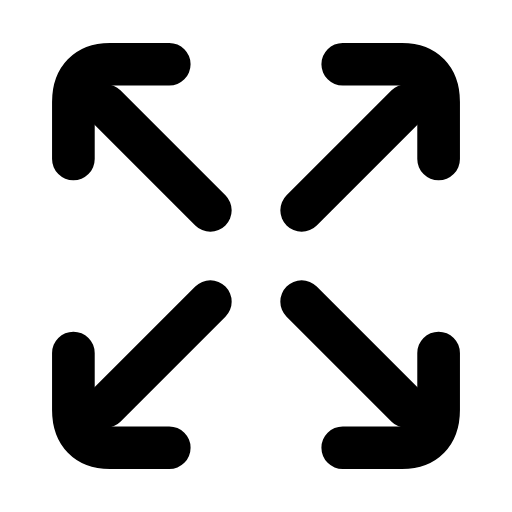
t = 0.00 s
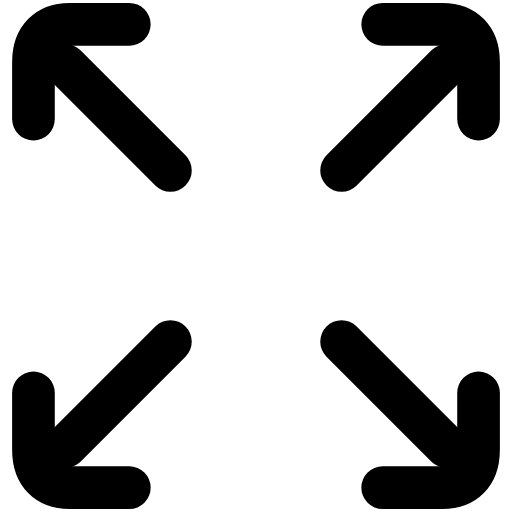
t = 0.24 s
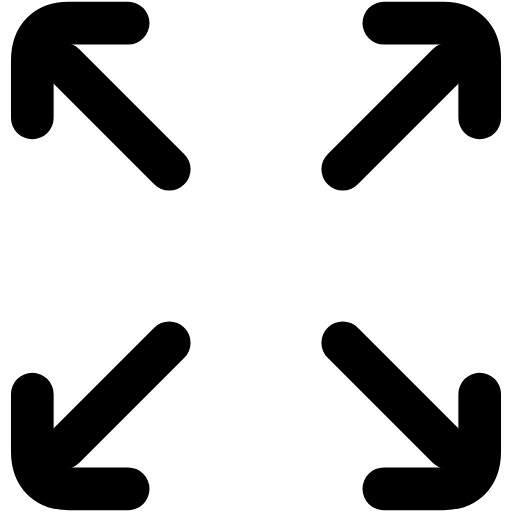
t = 0.59 s
t = 0.82 s: frame unchanged from t = 0.59 s, image omitted
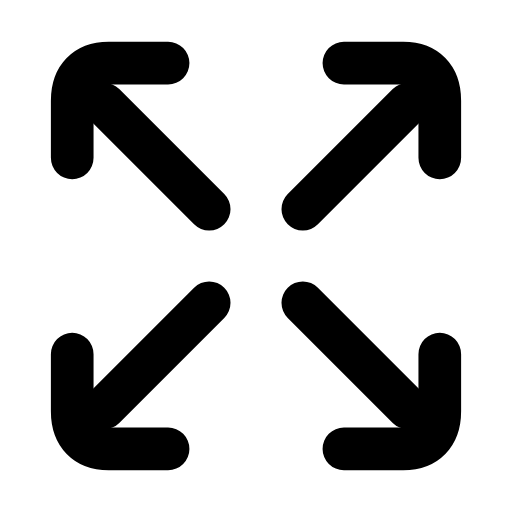
t = 1.16 s
t = 1.39 s: frame unchanged from t = 0.00 s, image omitted

The animated SVG that drew these frames (rendered in a browser with its animation timeline set to each time). Animation: 8 SMIL elements (animateTransform=8); one cycle of 1.70 s, repeats indefinitely.

<svg xmlns="http://www.w3.org/2000/svg" width="24" height="24" viewBox="0 0 24 24" fill="none"><g transform="translate(-0.84 -0.84) scale(1.07)"><path stroke="currentColor" stroke-width="1.869" stroke-linecap="round" stroke-linejoin="round" fill="none" d="M8.2 3.6L5.6 3.6C4.6 3.6 4 4.2 4 5.25L4 7.75"><animateTransform attributeName="transform" type="translate" values="0 0;-1.8 -1.8;-1.8 -1.8;0 0;0 0" keyTimes="0;0.28;0.55;0.82;1" dur="1.7s" repeatCount="indefinite" calcMode="spline" keySplines="0.16 1 0.3 1;0.16 1 0.3 1;0.16 1 0.3 1;0.16 1 0.3 1"/></path><path stroke="currentColor" stroke-width="1.869" stroke-linecap="round" stroke-linejoin="round" fill="none" d="M15.8 3.6L18.4 3.6C19.4 3.6 20 4.2 20 5.25L20 7.75"><animateTransform attributeName="transform" type="translate" values="0 0;1.8 -1.8;1.8 -1.8;0 0;0 0" keyTimes="0;0.28;0.55;0.82;1" dur="1.7s" repeatCount="indefinite" calcMode="spline" keySplines="0.16 1 0.3 1;0.16 1 0.3 1;0.16 1 0.3 1;0.16 1 0.3 1"/></path><path stroke="currentColor" stroke-width="1.869" stroke-linecap="round" stroke-linejoin="round" fill="none" d="M8.2 20.4L5.6 20.4C4.6 20.4 4 19.8 4 18.75L4 16.25"><animateTransform attributeName="transform" type="translate" values="0 0;-1.8 1.8;-1.8 1.8;0 0;0 0" keyTimes="0;0.28;0.55;0.82;1" dur="1.7s" repeatCount="indefinite" calcMode="spline" keySplines="0.16 1 0.3 1;0.16 1 0.3 1;0.16 1 0.3 1;0.16 1 0.3 1"/></path><path stroke="currentColor" stroke-width="1.869" stroke-linecap="round" stroke-linejoin="round" fill="none" d="M15.8 20.4L18.4 20.4C19.4 20.4 20 19.8 20 18.75L20 16.25"><animateTransform attributeName="transform" type="translate" values="0 0;1.8 1.8;1.8 1.8;0 0;0 0" keyTimes="0;0.28;0.55;0.82;1" dur="1.7s" repeatCount="indefinite" calcMode="spline" keySplines="0.16 1 0.3 1;0.16 1 0.3 1;0.16 1 0.3 1;0.16 1 0.3 1"/></path><line stroke="currentColor" stroke-width="1.869" stroke-linecap="round" stroke-linejoin="round" fill="none" x1="14" y1="10" x2="18.6" y2="5.4"><animateTransform attributeName="transform" type="translate" values="0 0;1.8 -1.8;1.8 -1.8;0 0;0 0" keyTimes="0;0.28;0.55;0.82;1" dur="1.7s" repeatCount="indefinite" calcMode="spline" keySplines="0.16 1 0.3 1;0.16 1 0.3 1;0.16 1 0.3 1;0.16 1 0.3 1"/></line><line stroke="currentColor" stroke-width="1.869" stroke-linecap="round" stroke-linejoin="round" fill="none" x1="10" y1="10" x2="5.4" y2="5.4"><animateTransform attributeName="transform" type="translate" values="0 0;-1.8 -1.8;-1.8 -1.8;0 0;0 0" keyTimes="0;0.28;0.55;0.82;1" dur="1.7s" repeatCount="indefinite" calcMode="spline" keySplines="0.16 1 0.3 1;0.16 1 0.3 1;0.16 1 0.3 1;0.16 1 0.3 1"/></line><line stroke="currentColor" stroke-width="1.869" stroke-linecap="round" stroke-linejoin="round" fill="none" x1="10" y1="14" x2="5.4" y2="18.6"><animateTransform attributeName="transform" type="translate" values="0 0;-1.8 1.8;-1.8 1.8;0 0;0 0" keyTimes="0;0.28;0.55;0.82;1" dur="1.7s" repeatCount="indefinite" calcMode="spline" keySplines="0.16 1 0.3 1;0.16 1 0.3 1;0.16 1 0.3 1;0.16 1 0.3 1"/></line><line stroke="currentColor" stroke-width="1.869" stroke-linecap="round" stroke-linejoin="round" fill="none" x1="14" y1="14" x2="18.6" y2="18.6"><animateTransform attributeName="transform" type="translate" values="0 0;1.8 1.8;1.8 1.8;0 0;0 0" keyTimes="0;0.28;0.55;0.82;1" dur="1.7s" repeatCount="indefinite" calcMode="spline" keySplines="0.16 1 0.3 1;0.16 1 0.3 1;0.16 1 0.3 1;0.16 1 0.3 1"/></line></g></svg>
